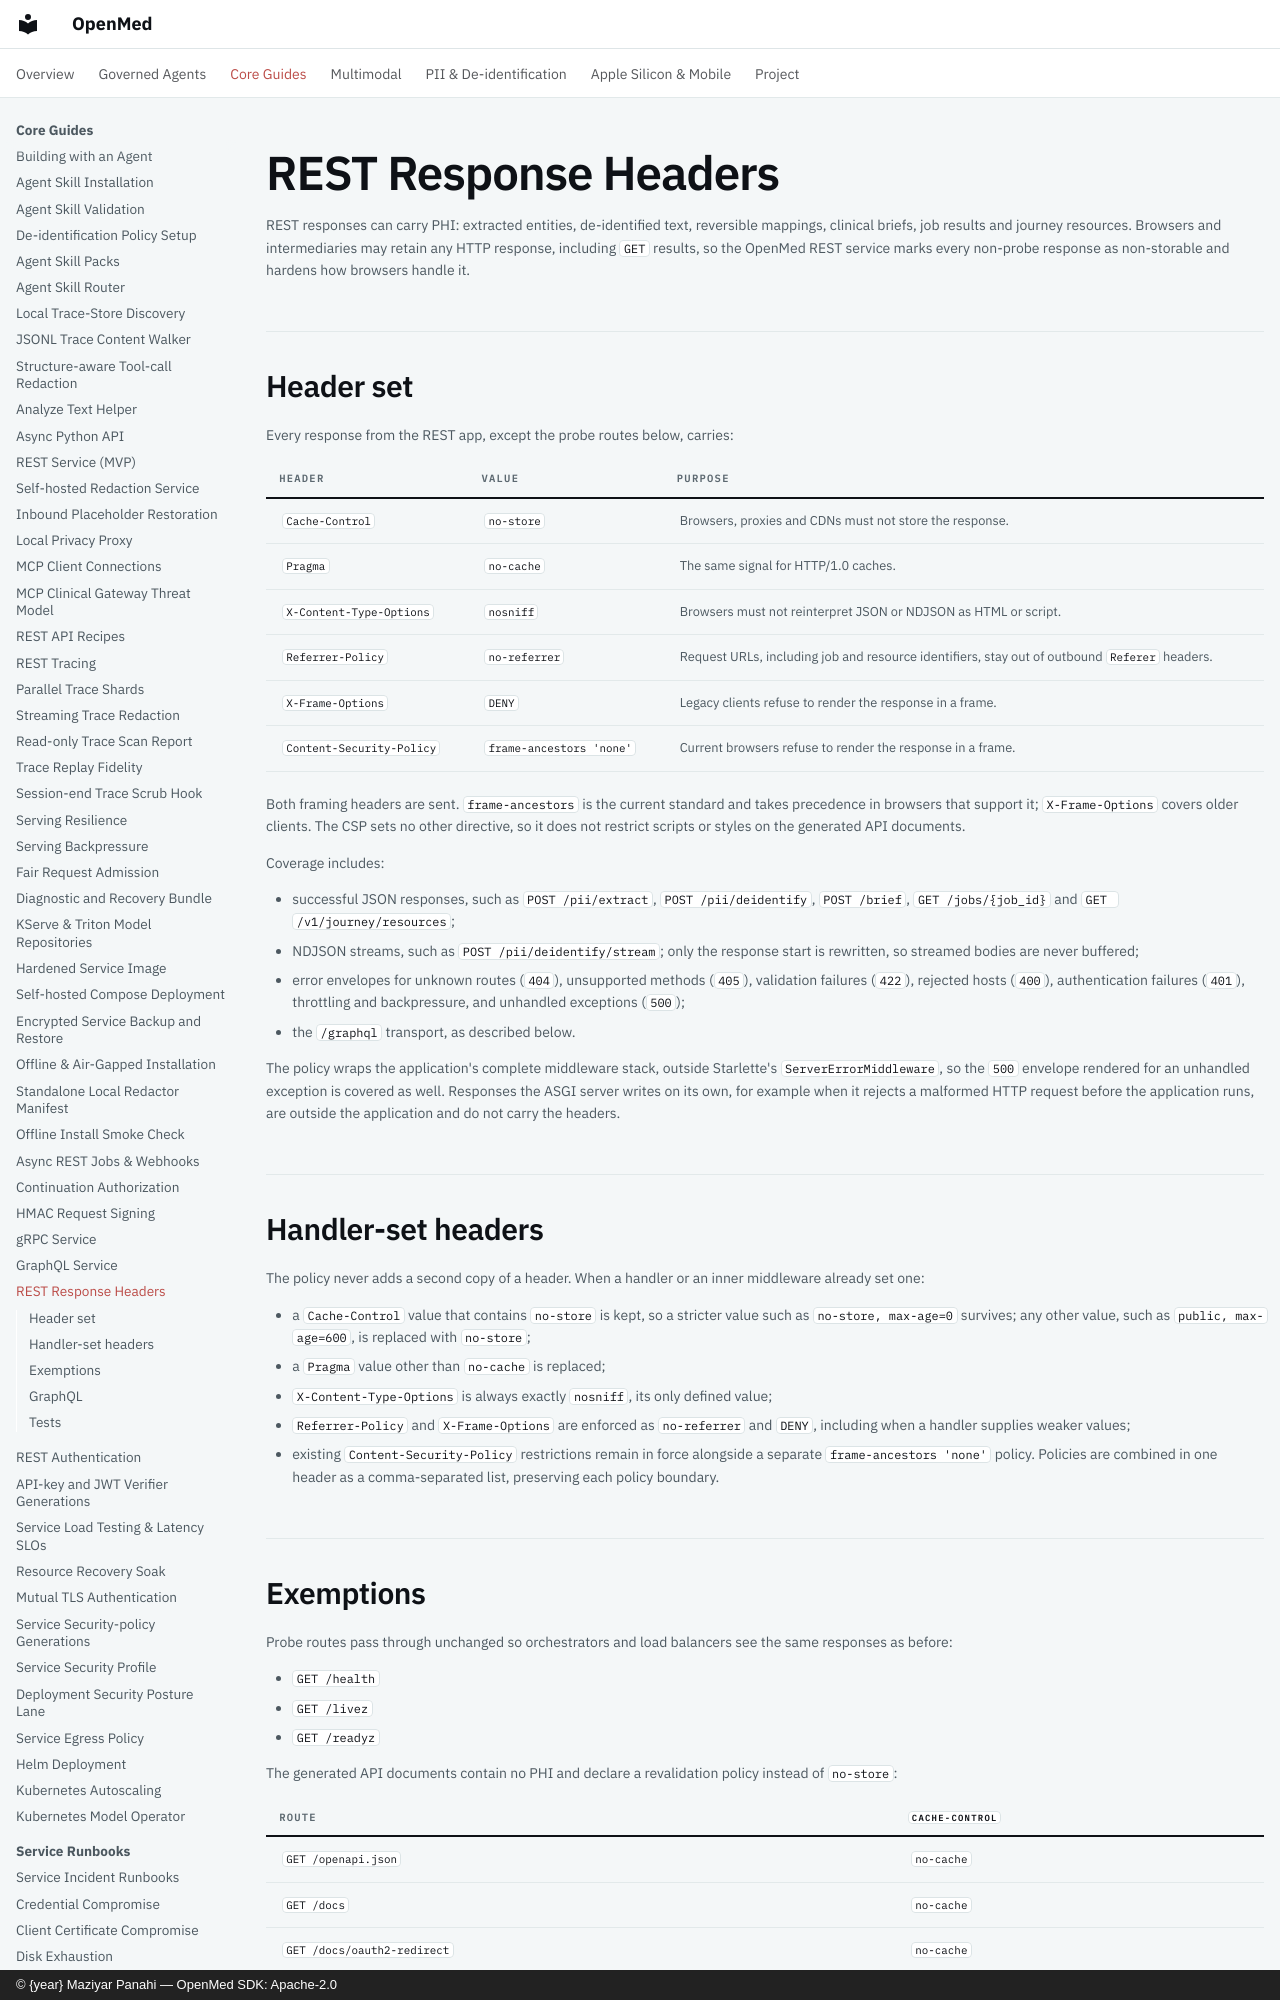

repository: maziyarpanahi/openmed · page: serving/response-headers/index.html · generator: mkdocs · copyright: © {year} Maziyar Panahi — OpenMed SDK: Apache-2.0

# REST Response Headers

REST responses can carry PHI: extracted entities, de-identified text,
reversible mappings, clinical briefs, job results and journey resources.
Browsers and intermediaries may retain any HTTP response, including `GET`
results, so the OpenMed REST service marks every non-probe response as
non-storable and hardens how browsers handle it.
